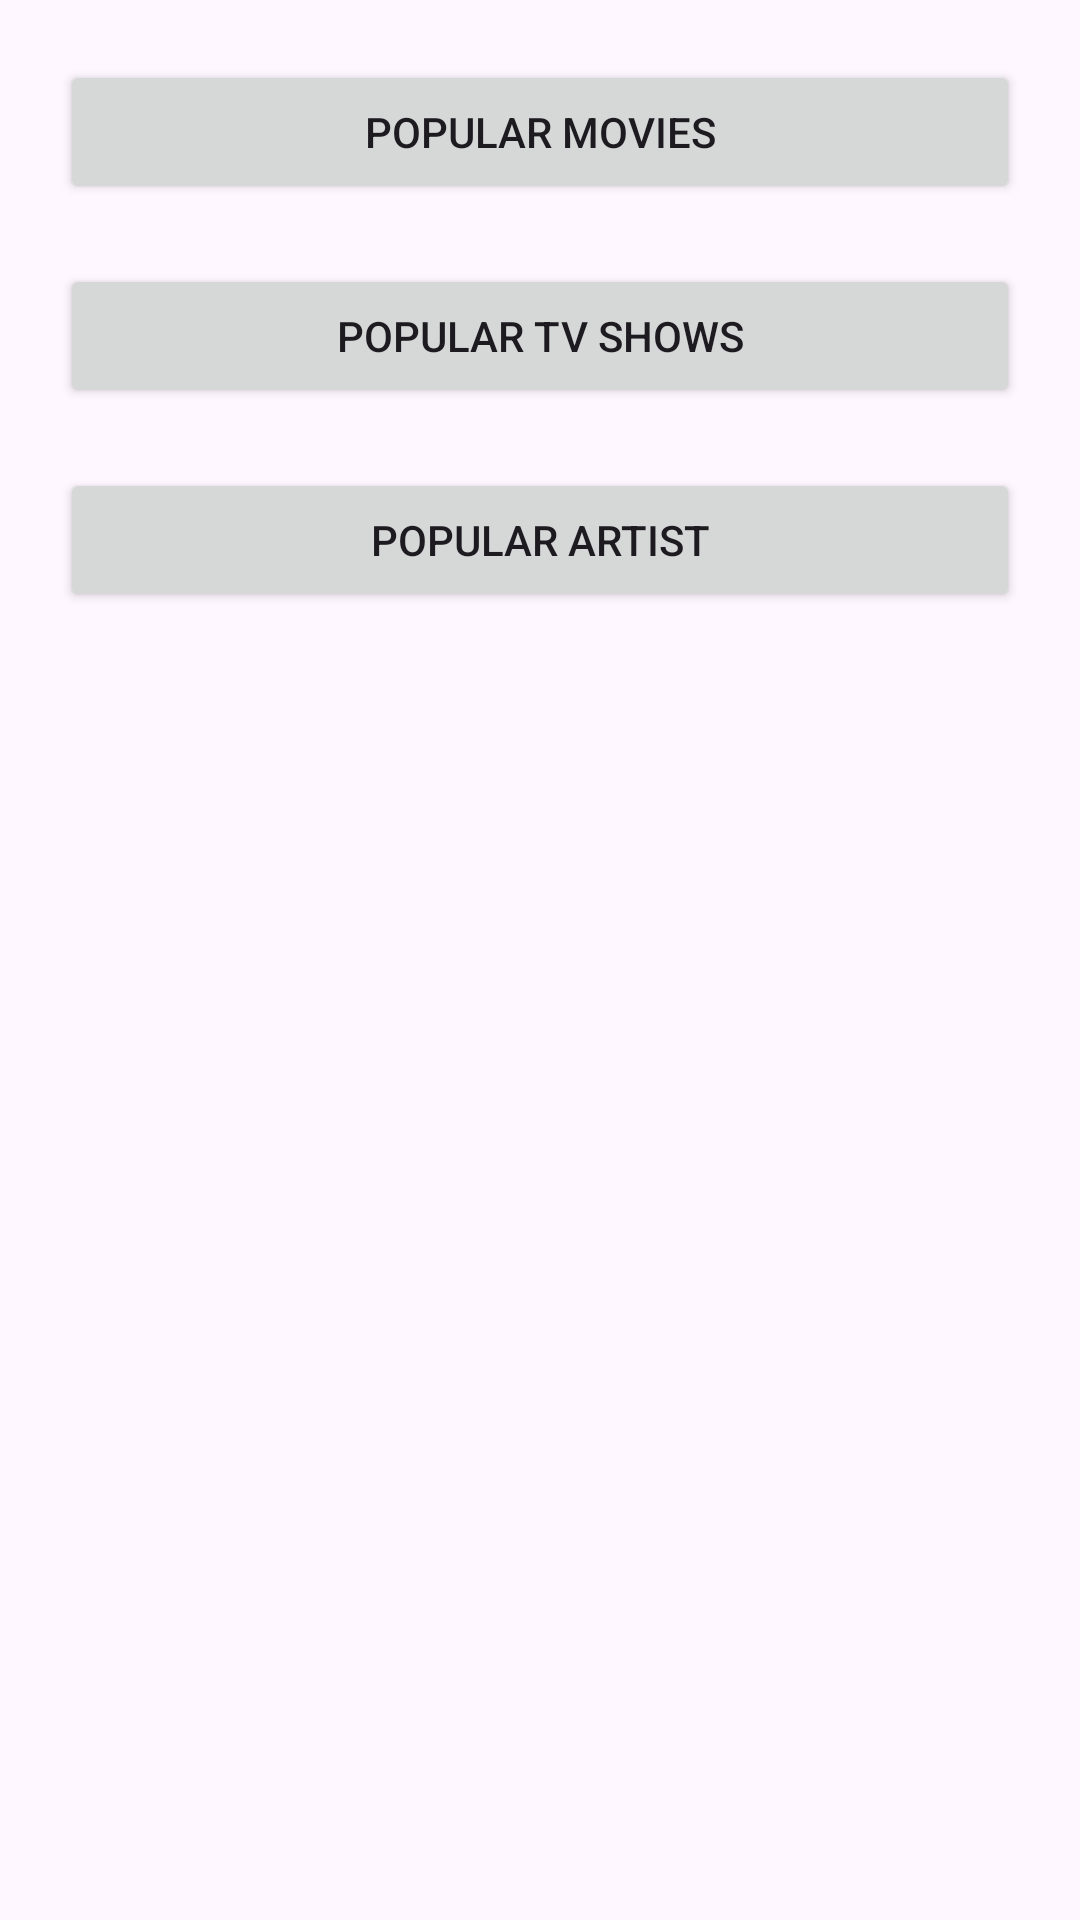

Android layout source for this screen:
<!-- AndroidManifest.xml: application theme Theme.MVVMCleanArchitecture1 -->
<!-- res/layout/activity_home.xml -->
<?xml version="1.0" encoding="utf-8"?>
<layout>
<androidx.constraintlayout.widget.ConstraintLayout xmlns:android="http://schemas.android.com/apk/res/android"
    xmlns:app="http://schemas.android.com/apk/res-auto"
    xmlns:tools="http://schemas.android.com/tools"
    android:layout_width="match_parent"
    android:layout_height="match_parent"
    tools:context=".presentation.HomeActivity">

    <Button
        android:id="@+id/button"
        android:layout_width="match_parent"
        android:layout_height="wrap_content"
        android:layout_marginStart="20dp"
        android:layout_marginTop="20dp"
        android:layout_marginEnd="20dp"
        android:text="@string/popular_movies"
        app:layout_constraintEnd_toEndOf="parent"
        app:layout_constraintStart_toStartOf="parent"
        app:layout_constraintTop_toTopOf="parent" />

    <Button
        android:id="@+id/button2"
        android:layout_width="match_parent"
        android:layout_height="wrap_content"
        android:layout_marginStart="20dp"
        android:layout_marginTop="20dp"
        android:layout_marginEnd="20dp"
        android:text="@string/popular_tv_shows"
        app:layout_constraintEnd_toEndOf="parent"
        app:layout_constraintStart_toStartOf="parent"
        app:layout_constraintTop_toBottomOf="@+id/button" />

    <Button
        android:id="@+id/button3"
        android:layout_width="match_parent"
        android:layout_height="wrap_content"
        android:layout_marginStart="20dp"
        android:layout_marginTop="20dp"
        android:layout_marginEnd="20dp"
        android:text="@string/popular_artist"
        app:layout_constraintEnd_toEndOf="parent"
        app:layout_constraintStart_toStartOf="parent"
        app:layout_constraintTop_toBottomOf="@+id/button2" />
</androidx.constraintlayout.widget.ConstraintLayout>
</layout>
<!-- resources referenced by this layout -->
<resources>
  <string name="popular_artist">Popular Artist</string>
  <string name="popular_movies">Popular Movies</string>
  <string name="popular_tv_shows">Popular Tv Shows</string>
  <style name="Theme.MVVMCleanArchitecture1" parent="Base.Theme.MVVMCleanArchitecture1" />
  <style name="Base.Theme.MVVMCleanArchitecture1" parent="Theme.Material3.DayNight.NoActionBar">
          
          
      </style>
</resources>
